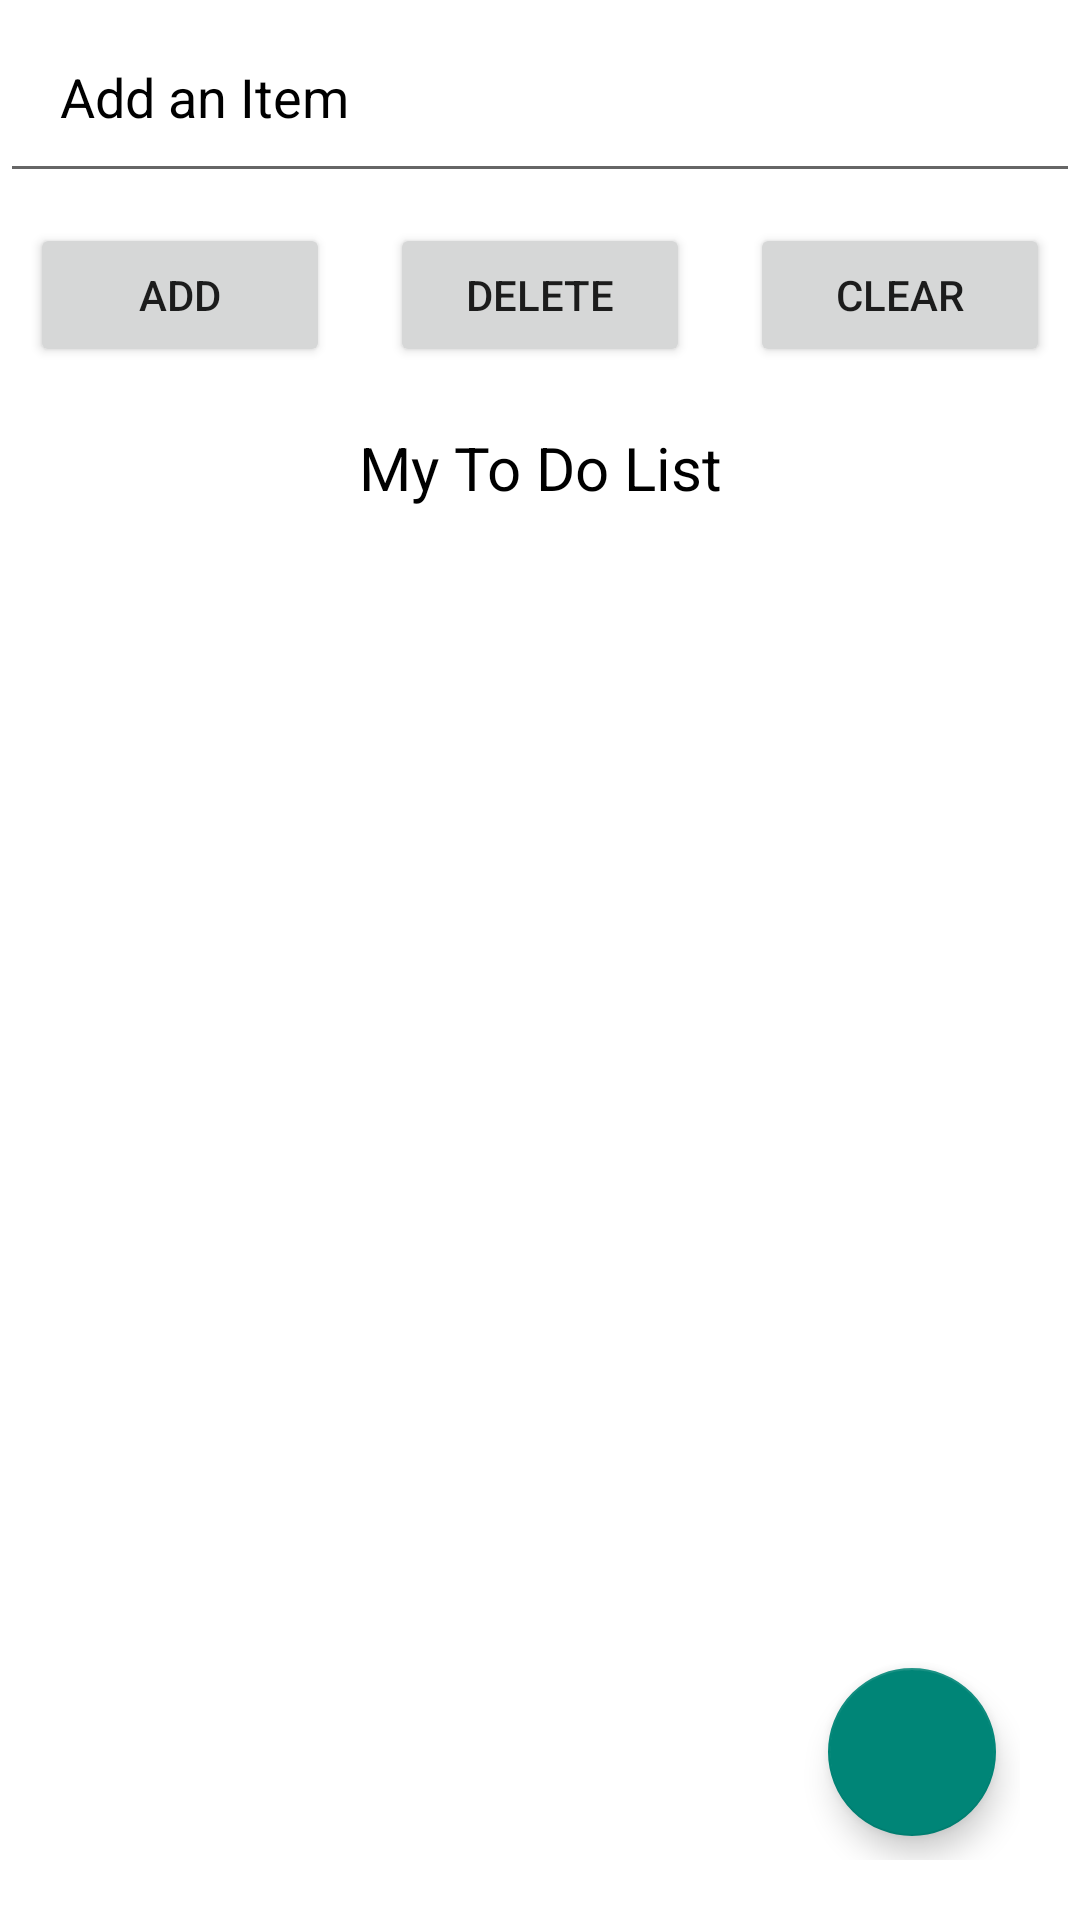

Produce the Android XML layout that renders to this screen, including the resource entries it uses.
<!-- AndroidManifest.xml: application theme Theme.SimpleTodoApp -->
<!-- res/layout/activity_main.xml -->
<?xml version="1.0" encoding="utf-8"?>
<RelativeLayout
    xmlns:android="http://schemas.android.com/apk/res/android"
    xmlns:app="http://schemas.android.com/apk/res-auto"
    xmlns:tools="http://schemas.android.com/tools"
    android:layout_width="match_parent"
    android:layout_height="match_parent"
    tools:context=".MainActivity">

    <EditText
        android:id="@+id/editText"
        android:padding="20dp"
        android:layout_width="match_parent"
        android:layout_height="wrap_content"
        android:hint="Add an Item"
        android:textColorHint="@color/black"
        android:textColor="@color/black"/>
    <LinearLayout
        android:layout_width="match_parent"
        android:layout_height="wrap_content"
        android:id="@+id/linearLayout1"
        android:orientation="horizontal"
        android:layout_below="@id/editText"
        android:padding="10dp"
        android:gravity="center">
        <Button
            android:id="@+id/add"
            android:layout_width="0dp"
            android:layout_weight="1"
            android:layout_height="wrap_content"
            android:text="Add"/>
        <Button
            android:id="@+id/delete"
            android:layout_width="0dp"
            android:layout_weight="1"
            android:layout_height="wrap_content"
            android:text="Delete"
            android:layout_marginLeft="20dp"
            android:layout_marginRight="20dp"/>
        <Button
            android:id="@+id/clear"
            android:layout_width="0dp"
            android:layout_weight="1"
            android:layout_height="wrap_content"
            android:text="Clear" />
    </LinearLayout>

    <TextView
        android:id="@+id/textView1"
        android:layout_width="match_parent"
        android:layout_height="wrap_content"
        android:gravity="center"
        android:padding="10dp"
        android:layout_below="@id/linearLayout1"
        android:text="My To Do List"
        android:textSize="20dp"
        android:textColor="@color/black" />

    <ListView
        android:id="@+id/listView"
        android:layout_width="wrap_content"
        android:layout_height="match_parent"
        android:layout_below="@id/textView1"
        android:choiceMode="multipleChoice"/>


    <LinearLayout
        android:layout_width="wrap_content"
        android:layout_height="wrap_content"
        android:layout_alignParentEnd="true"
        android:layout_alignParentRight="true"
        android:layout_alignParentBottom="true"
        android:layout_margin="10dp"
        android:orientation="vertical"
        android:padding="10dp">

        
        <com.google.android.material.floatingactionbutton.FloatingActionButton
            android:id="@+id/idFABHome"
            android:layout_width="wrap_content"
            android:layout_height="wrap_content"
            android:layout_margin="8dp"
            android:layout_marginBottom="16dp"
            android:contentDescription="@string/app_name"
            android:padding="4dp"
            android:src="@drawable/ic_baseline_add_24"
            app:backgroundTint="@color/colorPrimary"
            app:tint="@color/white" />

    </LinearLayout>

</RelativeLayout>
<!-- resources referenced by this layout -->
<resources>
  <color name="black">#FF000000</color>
  <color name="colorPrimary">#008577</color>
  <color name="white">#FFFFFFFF</color>
  <string name="app_name">SimpleTodoApp</string>
  <style name="Theme.SimpleTodoApp" parent="Theme.MaterialComponents.DayNight.DarkActionBar">
          
          <item name="colorPrimary">@color/purple_500</item>
          <item name="colorPrimaryVariant">@color/purple_700</item>
          <item name="colorOnPrimary">@color/white</item>
          
          <item name="colorSecondary">@color/teal_200</item>
          <item name="colorSecondaryVariant">@color/teal_700</item>
          <item name="colorOnSecondary">@color/black</item>
          
          <item name="android:statusBarColor" tools:targetApi="l">?attr/colorPrimaryVariant</item>
          
      </style>
  <color name="purple_500">#FF6200EE</color>
  <color name="purple_700">#FF3700B3</color>
  <color name="teal_200">#FF03DAC5</color>
  <color name="teal_700">#FF018786</color>
</resources>
